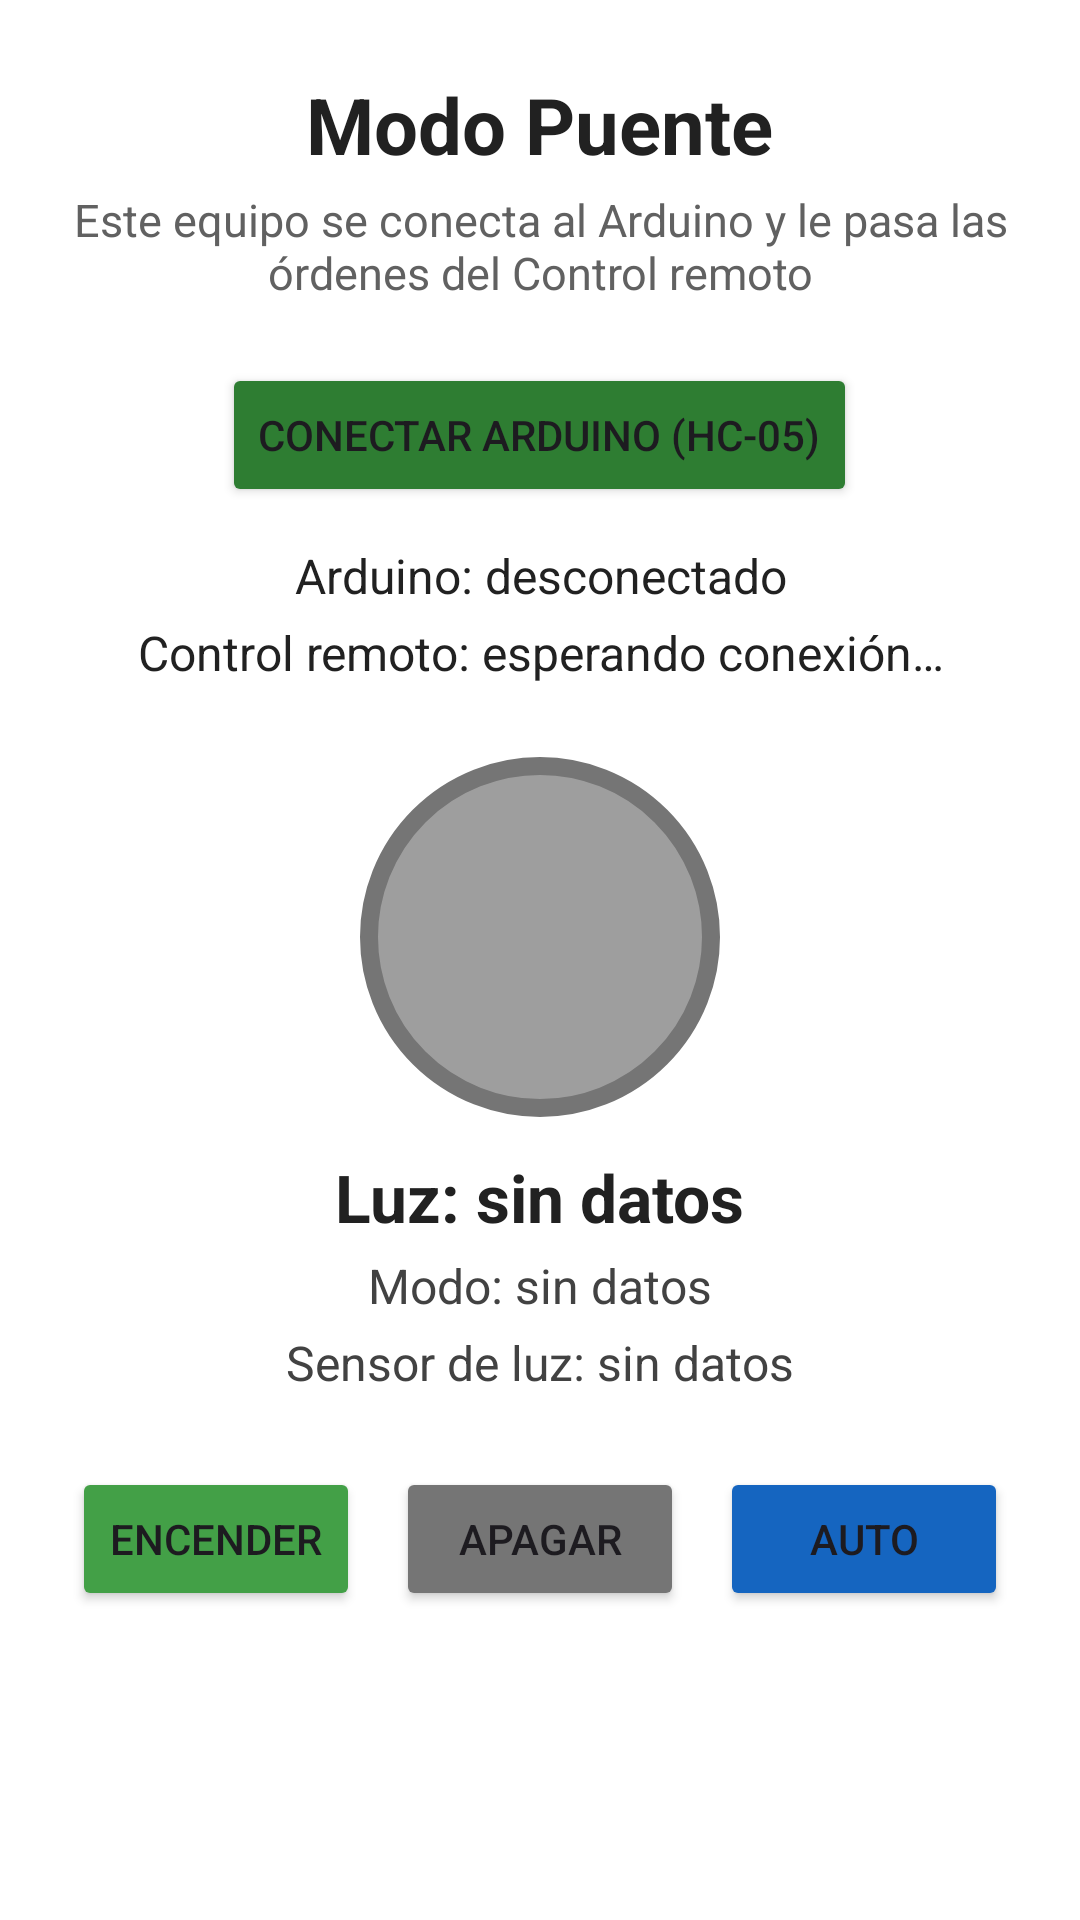

Layout XML and referenced resources for this Android screen:
<!-- AndroidManifest.xml: application theme Theme.InterruptorBT -->
<!-- res/layout/activity_puente.xml -->
<?xml version="1.0" encoding="utf-8"?>
<ScrollView xmlns:android="http://schemas.android.com/apk/res/android"
    android:layout_width="match_parent"
    android:layout_height="match_parent"
    android:background="#FFFFFF"
    android:fitsSystemWindows="true">

    <LinearLayout
        android:layout_width="match_parent"
        android:layout_height="wrap_content"
        android:gravity="center_horizontal"
        android:orientation="vertical"
        android:padding="24dp">

        <TextView
            android:layout_width="wrap_content"
            android:layout_height="wrap_content"
            android:text="Modo Puente"
            android:textColor="#212121"
            android:textSize="26sp"
            android:textStyle="bold" />

        <TextView
            android:layout_width="wrap_content"
            android:layout_height="wrap_content"
            android:layout_marginTop="4dp"
            android:gravity="center"
            android:text="Este equipo se conecta al Arduino y le pasa las órdenes del Control remoto"
            android:textColor="#616161"
            android:textSize="15sp" />

        <Button
            android:id="@+id/botonConectarArduino"
            android:layout_width="wrap_content"
            android:layout_height="wrap_content"
            android:layout_marginTop="20dp"
            android:backgroundTint="#2E7D32"
            android:text="Conectar Arduino (HC-05)" />

        <TextView
            android:id="@+id/textoArduino"
            android:layout_width="wrap_content"
            android:layout_height="wrap_content"
            android:layout_marginTop="12dp"
            android:gravity="center"
            android:text="Arduino: desconectado"
            android:textColor="#212121"
            android:textSize="16sp" />

        <TextView
            android:id="@+id/textoControl"
            android:layout_width="wrap_content"
            android:layout_height="wrap_content"
            android:layout_marginTop="4dp"
            android:gravity="center"
            android:text="Control remoto: esperando conexión…"
            android:textColor="#212121"
            android:textSize="16sp" />

        <include layout="@layout/panel_control" />

    </LinearLayout>
</ScrollView>
<!-- res/layout/panel_control.xml (included above) -->
<?xml version="1.0" encoding="utf-8"?>
<LinearLayout xmlns:android="http://schemas.android.com/apk/res/android"
    android:layout_width="match_parent"
    android:layout_height="wrap_content"
    android:gravity="center_horizontal"
    android:orientation="vertical">

    
    <View
        android:id="@+id/indicadorLuz"
        android:layout_width="120dp"
        android:layout_height="120dp"
        android:layout_marginTop="24dp"
        android:background="@drawable/boton_off" />

    <TextView
        android:id="@+id/textoLuz"
        android:layout_width="wrap_content"
        android:layout_height="wrap_content"
        android:layout_marginTop="12dp"
        android:text="Luz: sin datos"
        android:textColor="#212121"
        android:textSize="22sp"
        android:textStyle="bold" />

    <TextView
        android:id="@+id/textoModo"
        android:layout_width="wrap_content"
        android:layout_height="wrap_content"
        android:layout_marginTop="4dp"
        android:text="Modo: sin datos"
        android:textColor="#424242"
        android:textSize="16sp" />

    <TextView
        android:id="@+id/textoLdr"
        android:layout_width="wrap_content"
        android:layout_height="wrap_content"
        android:layout_marginTop="4dp"
        android:text="Sensor de luz: sin datos"
        android:textColor="#424242"
        android:textSize="16sp" />

    <LinearLayout
        android:layout_width="match_parent"
        android:layout_height="wrap_content"
        android:layout_marginTop="24dp"
        android:orientation="horizontal">

        <Button
            android:id="@+id/botonEncender"
            android:layout_width="0dp"
            android:layout_height="wrap_content"
            android:layout_marginEnd="6dp"
            android:layout_weight="1"
            android:backgroundTint="#43A047"
            android:text="Encender" />

        <Button
            android:id="@+id/botonApagar"
            android:layout_width="0dp"
            android:layout_height="wrap_content"
            android:layout_marginStart="6dp"
            android:layout_marginEnd="6dp"
            android:layout_weight="1"
            android:backgroundTint="#757575"
            android:text="Apagar" />

        <Button
            android:id="@+id/botonAutomatico"
            android:layout_width="0dp"
            android:layout_height="wrap_content"
            android:layout_marginStart="6dp"
            android:layout_weight="1"
            android:backgroundTint="#1565C0"
            android:text="Auto" />

    </LinearLayout>
</LinearLayout>
<!-- resources referenced by this layout -->
<resources>
  <!-- drawable boton_off (drawable) -->
  <?xml version="1.0" encoding="utf-8"?>
  <shape xmlns:android="http://schemas.android.com/apk/res/android"
      android:shape="oval">
      <solid android:color="#9E9E9E" />
      <stroke
          android:width="6dp"
          android:color="#757575" />
  </shape>
  <style name="Theme.InterruptorBT" parent="Base.Theme.InterruptorBT" />
  <style name="Base.Theme.InterruptorBT" parent="Theme.Material3.DayNight.NoActionBar">
          
          
      </style>
</resources>
